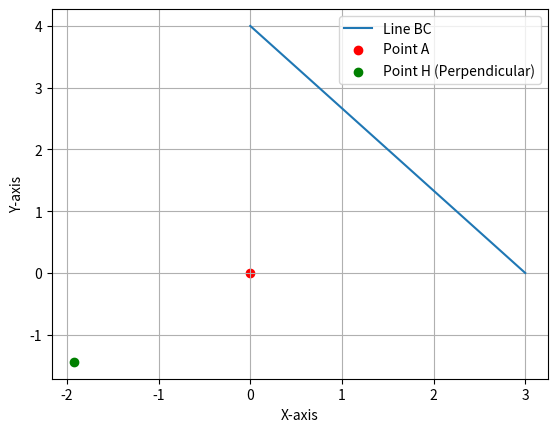

The matplotlib source for this figure:
import numpy as np
import matplotlib.pyplot as plt

def point_distance_line(point, line_point1, line_point2):
    if np.array_equal(line_point1, line_point2):
        point_array = np.array(point)
        point1_array = np.array(line_point1)
        return np.linalg.norm(point_array - point1_array)

    A = line_point2[1] - line_point1[1]
    B = line_point1[0] - line_point2[0]
    C = (line_point1[1] - line_point2[1]) * line_point1[0] + (line_point2[0] - line_point1[0]) * line_point1[1]

    distance = np.abs(A * point[0] + B * point[1] + C) / (np.sqrt(A**2 + B**2))

    H = A * (A * point[0] + B * point[1] + C) / (A**2 + B**2)
    K = B * (A * point[0] + B * point[1] + C) / (A**2 + B**2)
    h_point = np.array([H, K])

    return distance, h_point

# 測試
point_A = np.array([0, 0])
line_point1_B = np.array([3, 0])
line_point2_C = np.array([0, 4])

distance, h_point = point_distance_line(point_A, line_point1_B, line_point2_C)

# 繪製點A、直線BC和座標點H
plt.plot([line_point1_B[0], line_point2_C[0]], [line_point1_B[1], line_point2_C[1]], label='Line BC')
plt.scatter(point_A[0], point_A[1], color='red', label='Point A')
plt.scatter(h_point[0], h_point[1], color='green', label='Point H (Perpendicular)')
plt.xlabel('X-axis')
plt.ylabel('Y-axis')
plt.legend()
plt.grid(True)
plt.show()
